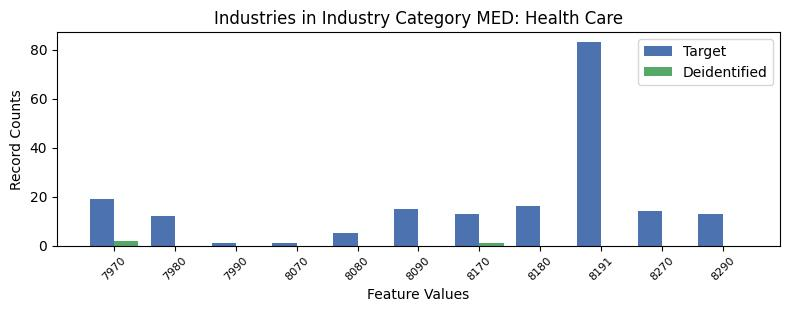

The file beside this chart, header and first rows:
, INDP, count_target, count_deidentified
8, 7970, 19, 2.0
7, 7980, 12, 0.0
10, 7990, 1, 0.0
6, 8070, 1, 0.0
9, 8080, 5, 0.0
4, 8090, 15, 0.0
2, 8170, 13, 1.0
3, 8180, 16, 0.0
1, 8191, 83, 0.0
0, 8270, 14, 0.0
5, 8290, 13, 0.0
